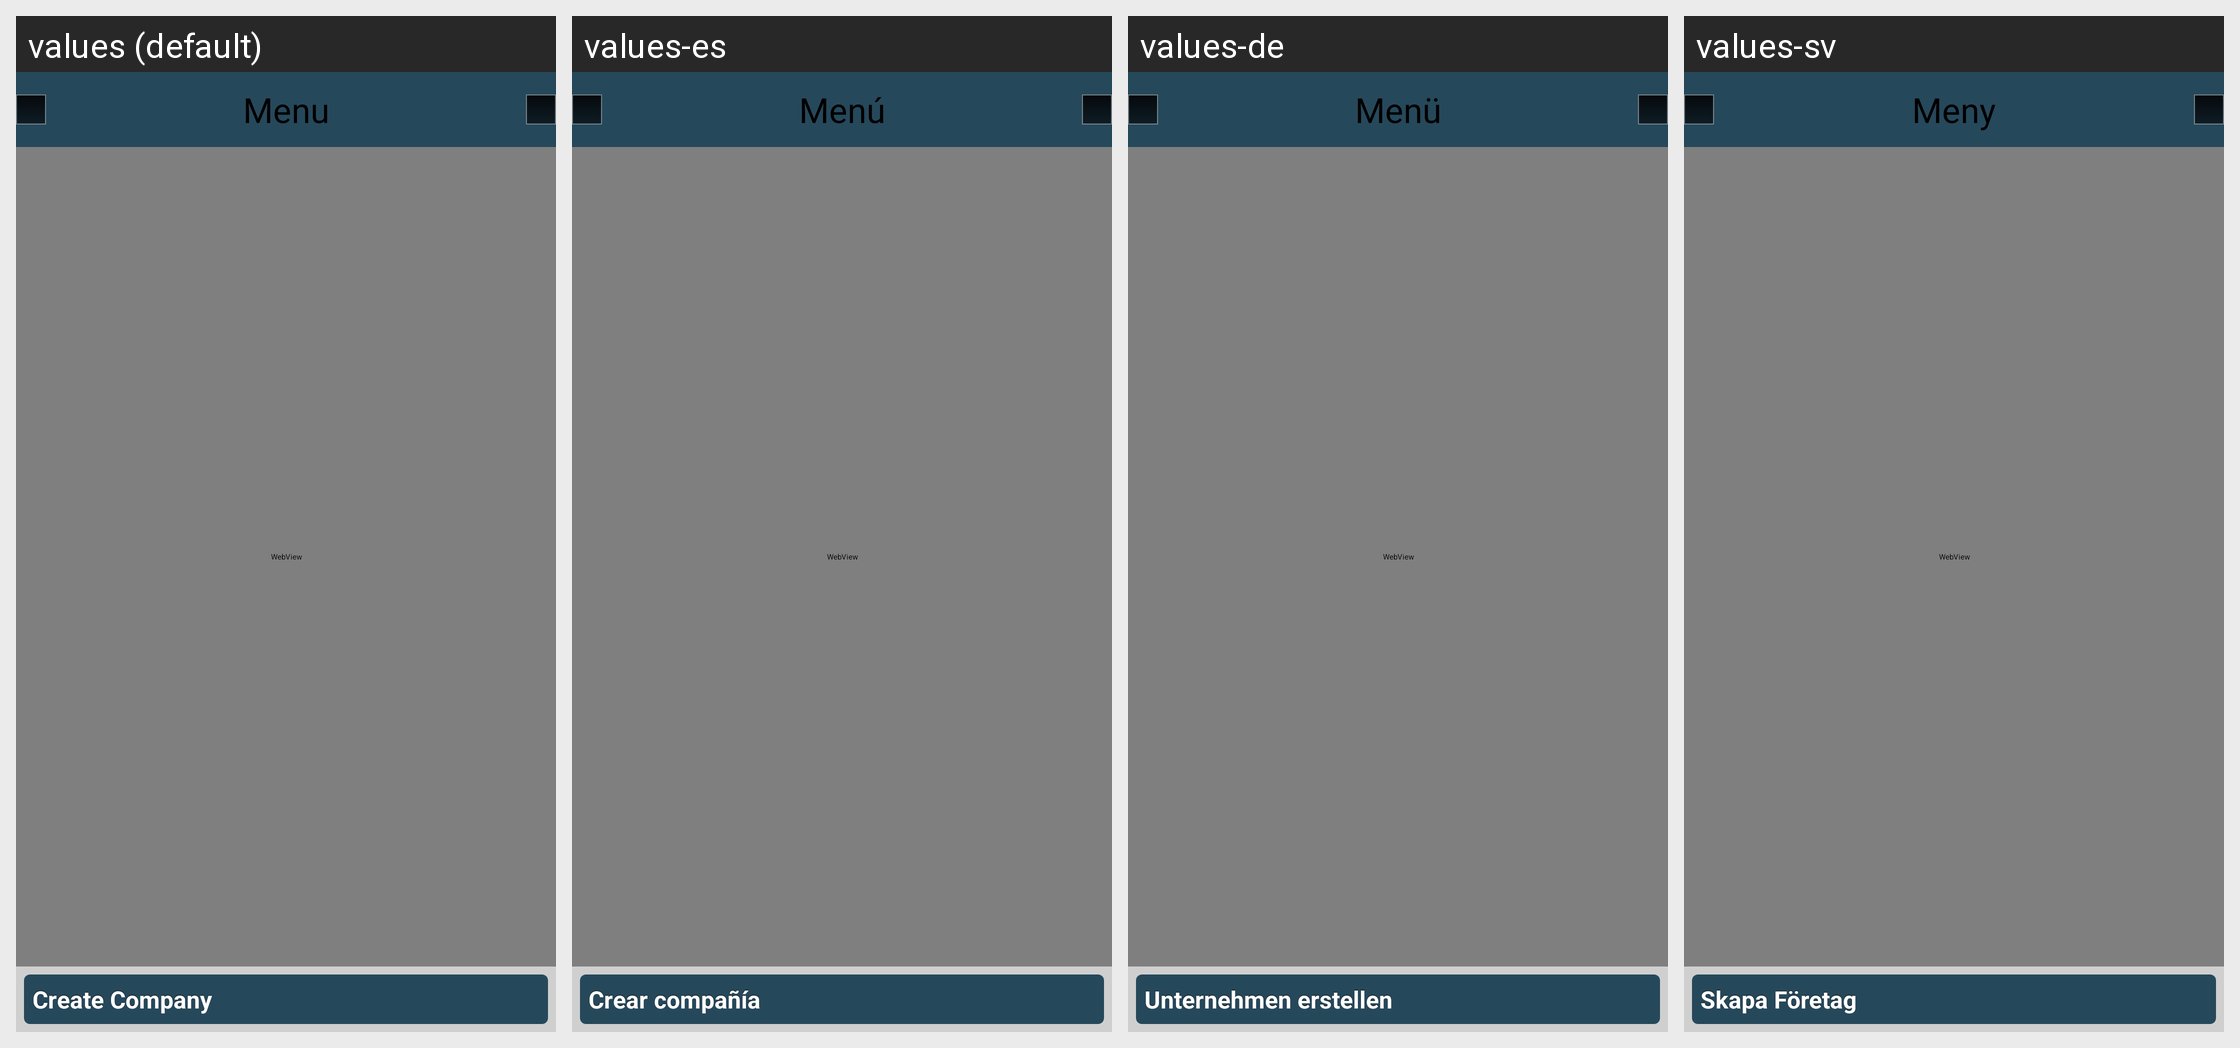

Here is an Android app screen in its default locale and in the app's own translations. Write out the translated-string differences for the strings that appear on this screen.
Android screen res/layout/deprecated_screen_business.xml rendered under 4 locales, left to right: values (default), values-es, values-de, values-sv. Device: Nexus 5 (rendered at 1080×1920; each locale shown at half size, 540×960, under a caption strip naming it); theme Theme.Main.
Other locales in the repository, not shown: values-en, values-fr.
Strings drawn on this screen, with the default value and each locale's value (text and hints the layout hard-codes, and strings that could not be matched under every locale, appear in the picture but are not listed):

Menu
  values: Menu
  values-es: Menú
  values-de: Menü
  values-sv: Meny

CreateCompany
  values: Create Company
  values-es: Crear compañía
  values-de: Unternehmen erstellen
  values-sv: Skapa Företag
